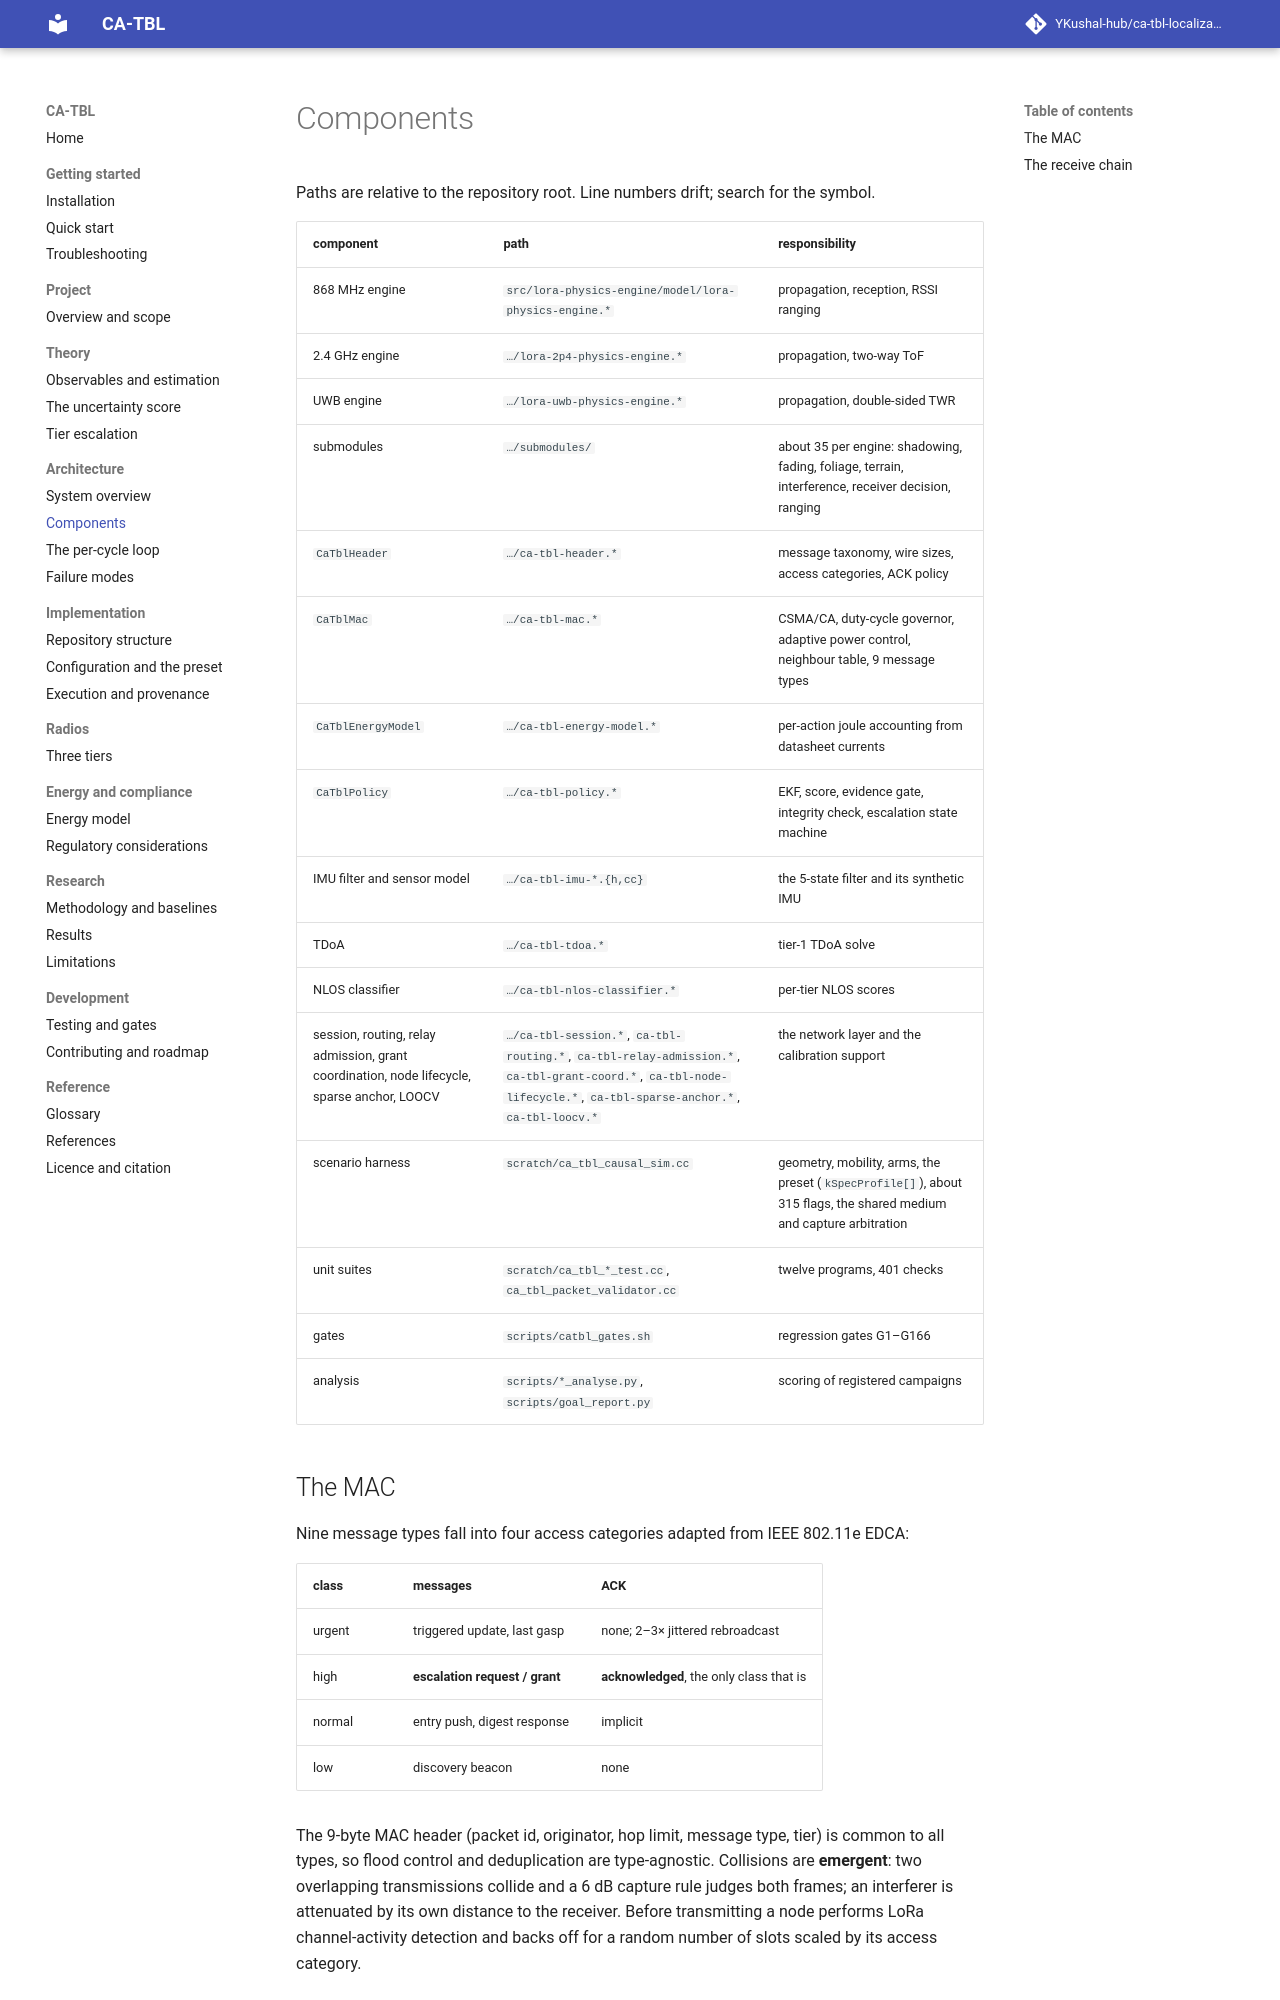

repository: YKushal-hub/ca-tbl-localization · page: architecture/components/index.html · generator: mkdocs

# Components

Paths are relative to the repository root. Line numbers drift; search for the symbol.

| component | path | responsibility |
|---|---|---|
| 868 MHz engine | `src/lora-physics-engine/model/lora-physics-engine.*` | propagation, reception, RSSI ranging |
| 2.4 GHz engine | `…/lora-2p4-physics-engine.*` | propagation, two-way ToF |
| UWB engine | `…/lora-uwb-physics-engine.*` | propagation, double-sided TWR |
| submodules | `…/submodules/` | about 35 per engine: shadowing, fading, foliage, terrain, interference, receiver decision, ranging |
| `CaTblHeader` | `…/ca-tbl-header.*` | message taxonomy, wire sizes, access categories, ACK policy |
| `CaTblMac` | `…/ca-tbl-mac.*` | CSMA/CA, duty-cycle governor, adaptive power control, neighbour table, 9 message types |
| `CaTblEnergyModel` | `…/ca-tbl-energy-model.*` | per-action joule accounting from datasheet currents |
| `CaTblPolicy` | `…/ca-tbl-policy.*` | EKF, score, evidence gate, integrity check, escalation state machine |
| IMU filter and sensor model | `…/ca-tbl-imu-*.{h,cc}` | the 5-state filter and its synthetic IMU |
| TDoA | `…/ca-tbl-tdoa.*` | tier-1 TDoA solve |
| NLOS classifier | `…/ca-tbl-nlos-classifier.*` | per-tier NLOS scores |
| session, routing, relay admission, grant coordination, node lifecycle, sparse anchor, LOOCV | `…/ca-tbl-session.*`, `ca-tbl-routing.*`, `ca-tbl-relay-admission.*`, `ca-tbl-grant-coord.*`, `ca-tbl-node-lifecycle.*`, `ca-tbl-sparse-anchor.*`, `ca-tbl-loocv.*` | the network layer and the calibration support |
| scenario harness | `scratch/ca_tbl_causal_sim.cc` | geometry, mobility, arms, the preset (`kSpecProfile[]`), about 315 flags, the shared medium and capture arbitration |
| unit suites | `scratch/ca_tbl_*_test.cc`, `ca_tbl_packet_validator.cc` | twelve programs, 401 checks |
| gates | `scripts/catbl_gates.sh` | regression gates G1–G166 |
| analysis | `scripts/*_analyse.py`, `scripts/goal_report.py` | scoring of registered campaigns |
